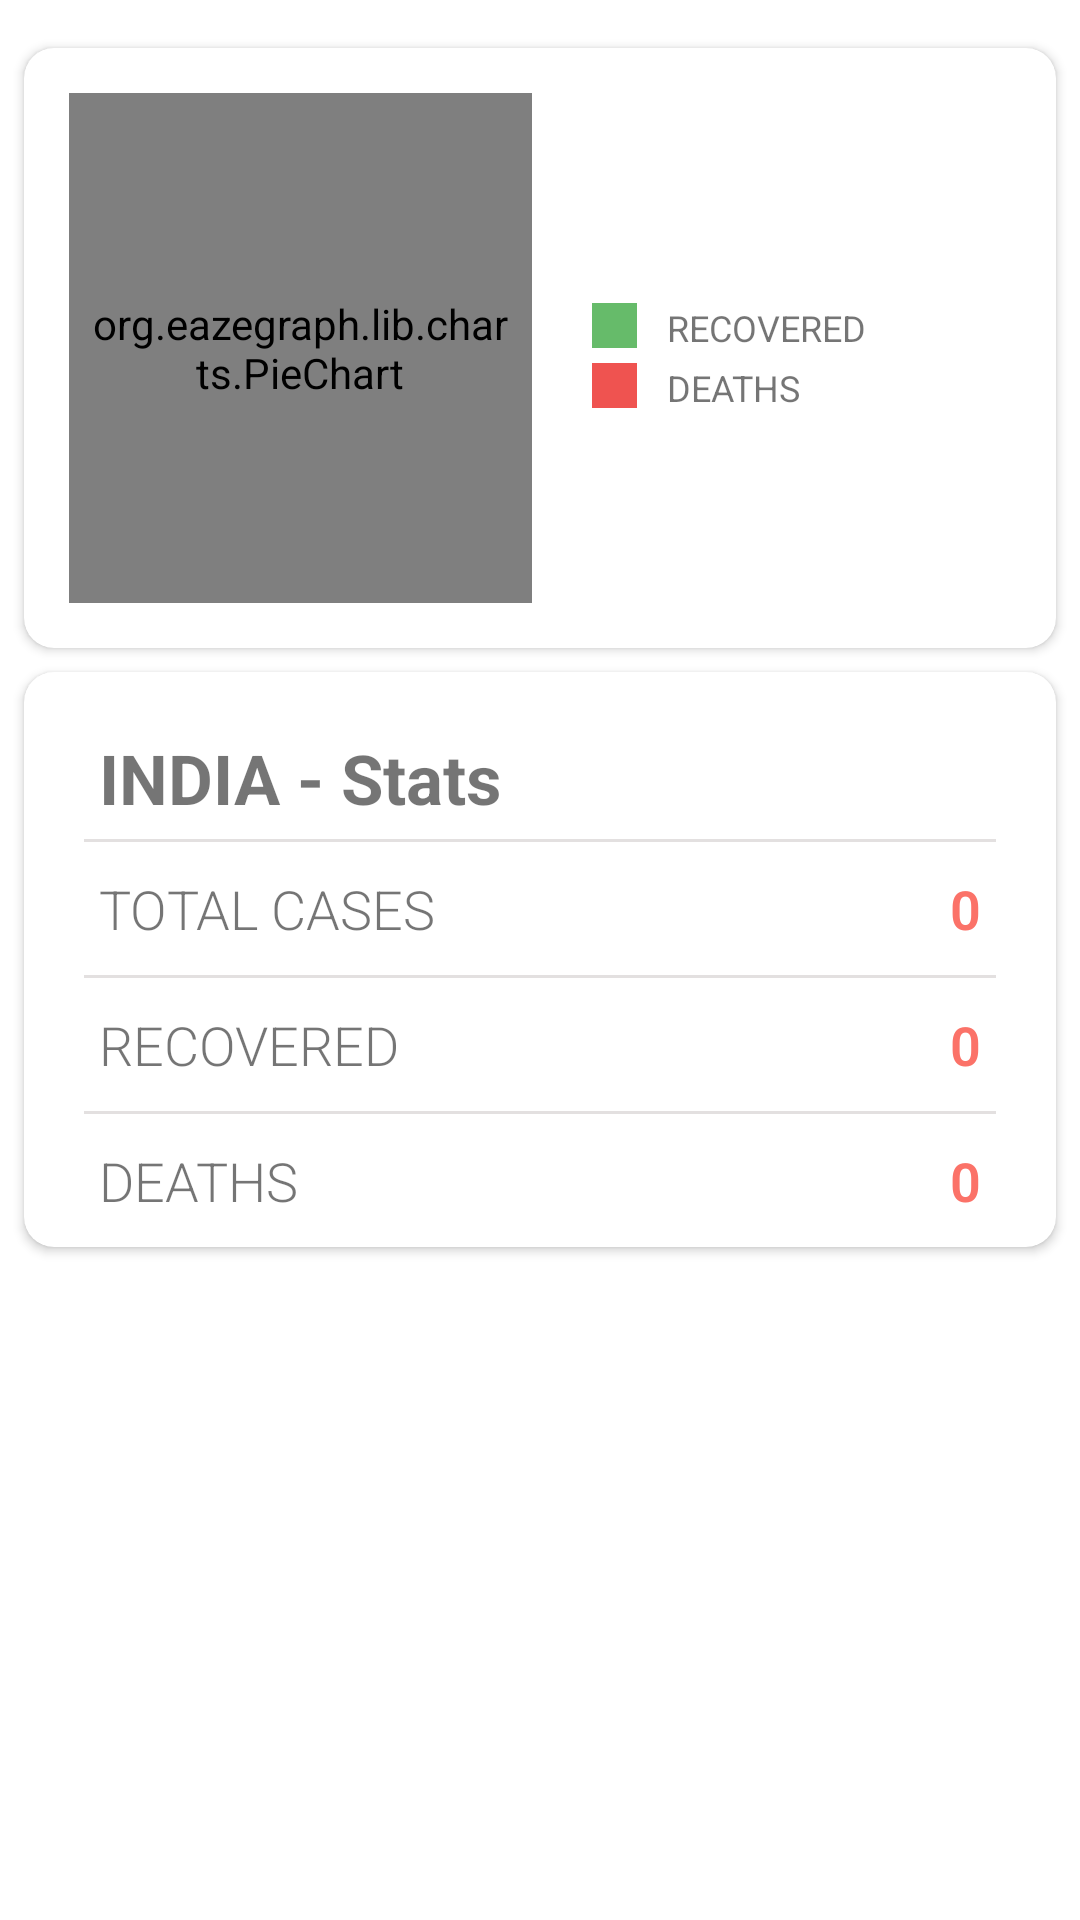

Produce the Android XML layout that renders to this screen, including the resource entries it uses.
<!-- AndroidManifest.xml: application theme Theme.COWINSlotsTracker -->
<!-- res/layout/activity_state_data.xml -->
<?xml version="1.0" encoding="utf-8"?>
<androidx.constraintlayout.widget.ConstraintLayout xmlns:android="http://schemas.android.com/apk/res/android"
    xmlns:app="http://schemas.android.com/apk/res-auto"
    xmlns:tools="http://schemas.android.com/tools"
    android:layout_width="match_parent"
    android:layout_height="match_parent"
    tools:context=".activities.StateActivity">

    <androidx.cardview.widget.CardView
        android:id="@+id/cardViewGraph"
        android:layout_width="match_parent"
        android:layout_height="200dp"
        android:layout_marginStart="8dp"
        android:layout_marginTop="16dp"
        android:layout_marginEnd="8dp"
        android:elevation="10dp"
        app:cardCornerRadius="10dp"
        app:layout_constraintEnd_toEndOf="parent"
        app:layout_constraintStart_toStartOf="parent"
        app:layout_constraintTop_toTopOf="parent">


        
        

        <LinearLayout
            android:layout_width="match_parent"
            android:layout_height="match_parent"
            android:orientation="horizontal"
            android:weightSum="2">

            

            
            
            <org.eazegraph.lib.charts.PieChart
                android:id="@+id/piechart"
                android:layout_width="0dp"
                android:layout_height="match_parent"
                android:layout_marginLeft="15dp"
                android:layout_marginTop="15dp"
                android:layout_marginBottom="15dp"
                android:layout_weight="1"
                android:padding="6dp"

                />

            <LinearLayout
                android:layout_width="0dp"
                android:layout_height="match_parent"
                android:layout_marginLeft="20dp"
                android:layout_weight="1"
                android:gravity="center_vertical"
                android:orientation="vertical">

                
                <LinearLayout
                    android:layout_width="match_parent"
                    android:layout_height="15dp"
                    android:layout_gravity="center_vertical"
                    android:layout_marginTop="5dp">

                    
                    <View
                        android:layout_width="15dp"
                        android:layout_height="match_parent"
                        android:background="@color/Python" />

                    
                    <TextView
                        android:layout_width="wrap_content"
                        android:layout_height="wrap_content"
                        android:autoSizeTextType="uniform"
                        android:paddingLeft="10dp"
                        android:text="@string/total_recovery" />

                </LinearLayout>

                
                <LinearLayout
                    android:layout_width="match_parent"
                    android:layout_height="15dp"
                    android:layout_gravity="center_vertical"
                    android:layout_marginTop="5dp">

                    
                    <View
                        android:layout_width="15dp"
                        android:layout_height="match_parent"
                        android:background="@color/death" />

                    
                    <TextView
                        android:layout_width="wrap_content"
                        android:layout_height="wrap_content"
                        android:autoSizeTextType="uniform"
                        android:paddingLeft="10dp"
                        android:text="@string/total_death" />

                </LinearLayout>


            </LinearLayout>

        </LinearLayout>

    </androidx.cardview.widget.CardView>

    
    
    <androidx.cardview.widget.CardView
        android:id="@+id/details"
        android:layout_width="match_parent"
        android:layout_height="wrap_content"
        android:layout_below="@+id/cardViewGraph"
        android:layout_marginStart="8dp"
        android:layout_marginTop="8dp"
        android:layout_marginEnd="8dp"
        android:elevation="10dp"
        app:cardCornerRadius="10dp"
        app:layout_constraintEnd_toEndOf="parent"
        app:layout_constraintStart_toStartOf="parent"
        app:layout_constraintTop_toBottomOf="@+id/cardViewGraph">

        
        
        <LinearLayout
            android:layout_width="match_parent"
            android:layout_height="wrap_content"
            android:orientation="vertical">

            
            
            <TextView
                android:layout_width="match_parent"
                android:layout_height="wrap_content"
                android:layout_marginLeft="25dp"
                android:layout_marginTop="20dp"
                android:autoSizeTextType="uniform"
                android:text="@string/head_covid_ind"
                android:textSize="23sp"
                android:textStyle="bold" />

            
            <View
                android:layout_width="match_parent"
                android:layout_height="1dp"
                android:layout_marginLeft="20dp"
                android:layout_marginTop="5dp"
                android:layout_marginRight="20dp"
                android:background="@color/color_two" />

            <RelativeLayout
                android:layout_width="match_parent"
                android:layout_height="wrap_content"
                android:layout_marginLeft="25dp"
                android:layout_marginTop="10dp"
                android:layout_marginRight="25dp"
                android:layout_marginBottom="10dp">

                
                <TextView
                    android:layout_width="wrap_content"
                    android:layout_height="wrap_content"
                    android:fontFamily="sans-serif-light"
                    android:text="@string/total_case"
                    android:textSize="18sp" />

                
                
                
                <TextView
                    android:id="@+id/tvCase"
                    android:layout_width="fill_parent"
                    android:layout_height="wrap_content"
                    android:layout_alignParentRight="true"
                    android:autoSizeTextType="uniform"
                    android:fontFamily="sans-serif-light"
                    android:text="0"
                    android:textAlignment="textEnd"
                    android:textColor="@color/color_one"
                    android:textSize="18sp"
                    android:textStyle="bold" />
            </RelativeLayout>

            
            <View
                android:layout_width="match_parent"
                android:layout_height="1dp"
                android:layout_marginLeft="20dp"
                android:layout_marginRight="20dp"
                android:background="@color/color_two" />

            <RelativeLayout
                android:layout_width="match_parent"
                android:layout_height="wrap_content"
                android:layout_marginLeft="25dp"
                android:layout_marginTop="10dp"
                android:layout_marginRight="25dp"
                android:layout_marginBottom="10dp">

                <TextView
                    android:layout_width="wrap_content"
                    android:layout_height="wrap_content"
                    android:fontFamily="sans-serif-light"
                    android:text="@string/total_recovery"
                    android:textSize="18sp" />

                
                
                

                <TextView
                    android:id="@+id/tvReco"
                    android:layout_width="fill_parent"
                    android:layout_height="wrap_content"
                    android:layout_alignParentRight="true"
                    android:autoSizeTextType="uniform"
                    android:fontFamily="sans-serif-light"
                    android:text="0"
                    android:textAlignment="textEnd"
                    android:textColor="@color/color_one"
                    android:textSize="18sp"
                    android:textStyle="bold" />

            </RelativeLayout>

            <View
                android:layout_width="match_parent"
                android:layout_height="1dp"
                android:layout_marginLeft="20dp"
                android:layout_marginRight="20dp"
                android:background="@color/color_two" />

            <RelativeLayout
                android:layout_width="match_parent"
                android:layout_height="wrap_content"
                android:layout_marginLeft="25dp"
                android:layout_marginTop="10dp"
                android:layout_marginRight="25dp"
                android:layout_marginBottom="10dp">

                <TextView
                    android:layout_width="wrap_content"
                    android:layout_height="wrap_content"
                    android:fontFamily="sans-serif-light"
                    android:text="@string/total_death"
                    android:textSize="18sp" />

                
                
                
                <TextView
                    android:id="@+id/tvDeath"
                    android:layout_width="fill_parent"
                    android:layout_height="wrap_content"
                    android:layout_alignParentRight="true"
                    android:autoSizeTextType="uniform"
                    android:fontFamily="sans-serif-light"
                    android:text="0"
                    android:textAlignment="textEnd"
                    android:textColor="@color/color_one"
                    android:textSize="18sp"
                    android:textStyle="bold" />

            </RelativeLayout>

        </LinearLayout>

    </androidx.cardview.widget.CardView>

    <ListView

        android:id="@+id/state_view"
        android:layout_width="match_parent"
        android:layout_height="0dp"
        android:layout_marginTop="16dp"
        android:layout_marginBottom="16dp"
        app:layout_constraintBottom_toBottomOf="parent"
        app:layout_constraintEnd_toEndOf="parent"
        app:layout_constraintHorizontal_bias="0.0"
        app:layout_constraintStart_toStartOf="parent"
        app:layout_constraintTop_toBottomOf="@+id/details"
        app:layout_constraintVertical_bias="0.0" />
</androidx.constraintlayout.widget.ConstraintLayout>
<!-- resources referenced by this layout -->
<resources>
  <color name="Python">#66BB6A</color>
  <color name="color_one">#fb7268</color>
  <color name="color_two">#E3E0E0</color>
  <color name="death">#EF5350</color>
  <string name="head_covid_ind">INDIA - Stats</string>
  <string name="total_case">TOTAL CASES</string>
  <string name="total_death">DEATHS</string>
  <string name="total_recovery">RECOVERED</string>
  <style name="Theme.COWINSlotsTracker" parent="Theme.MaterialComponents.DayNight.DarkActionBar">
          
          <item name="android:forceDarkAllowed" tools:targetApi="q">false</item>
          <item name="colorPrimary">@color/red</item>
          <item name="colorPrimaryVariant">@color/red300</item>
          <item name="colorOnPrimary">@color/backgroundcolor</item>
          
          <item name="colorSecondary">@color/teal_200</item>
          <item name="colorSecondaryVariant">@color/teal_700</item>
          <item name="colorOnSecondary">@color/black</item>
          
          <item name="android:statusBarColor" tools:targetApi="l">?attr/colorPrimaryVariant</item>
          
      </style>
  <color name="red">#65c6e5</color>
  <color name="red300">#36454F</color>
  <color name="backgroundcolor">#F8F3F3</color>
  <color name="teal_200">#FF03DAC5</color>
  <color name="teal_700">#FF018786</color>
  <color name="black">#FF000000</color>
</resources>
